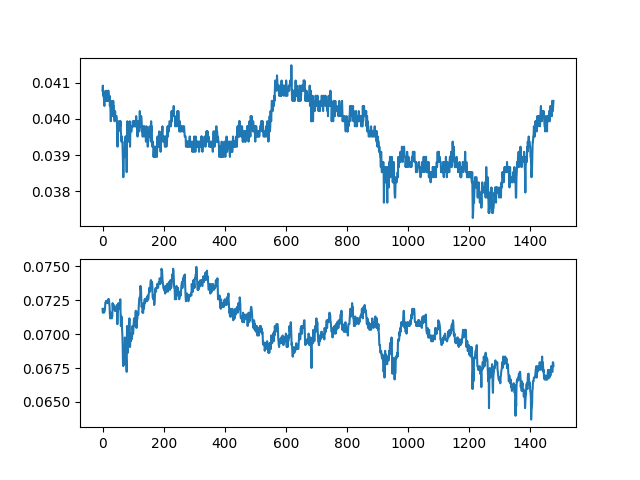

The table this chart was drawn from, first rows:
ch1, ch2
0.04078, 0.07186
0.04092, 0.07158
0.04064, 0.07172
0.04078, 0.07186
0.04064, 0.07186
0.0405, 0.07158
0.04036, 0.07172
0.04064, 0.07172
0.0405, 0.07186
0.0405, 0.07228
0.04064, 0.07228
0.04064, 0.07242
0.04078, 0.07228
0.04064, 0.07242
0.0405, 0.07228
0.04064, 0.07228
0.0405, 0.07228
0.04064, 0.07242
0.04064, 0.07256
0.04078, 0.07228
0.04064, 0.07242
0.0405, 0.07256
0.0405, 0.07228
0.04064, 0.072
0.04036, 0.07144
0.0405, 0.07116
0.04022, 0.0713
0.03994, 0.07158
0.04022, 0.0713
0.04022, 0.07144
0.0405, 0.07116
0.04008, 0.0713
0.04022, 0.0713
0.04022, 0.07228
0.04036, 0.072
0.0405, 0.07186
0.04036, 0.07186
0.04036, 0.07214
0.04008, 0.072
0.03994, 0.072
0.03994, 0.07172
0.04022, 0.07172
0.04008, 0.072
0.04008, 0.07172
0.04008, 0.07172
0.04008, 0.07172
0.04008, 0.072
0.03994, 0.07214
0.03952, 0.07073
0.03923, 0.07073
0.03952, 0.07158
0.0398, 0.07186
0.03966, 0.07228
0.03994, 0.07214
0.03994, 0.07186
0.03994, 0.072
0.03994, 0.072
0.0398, 0.07186
0.0398, 0.07256
0.03994, 0.07172
... 1,417 more rows
